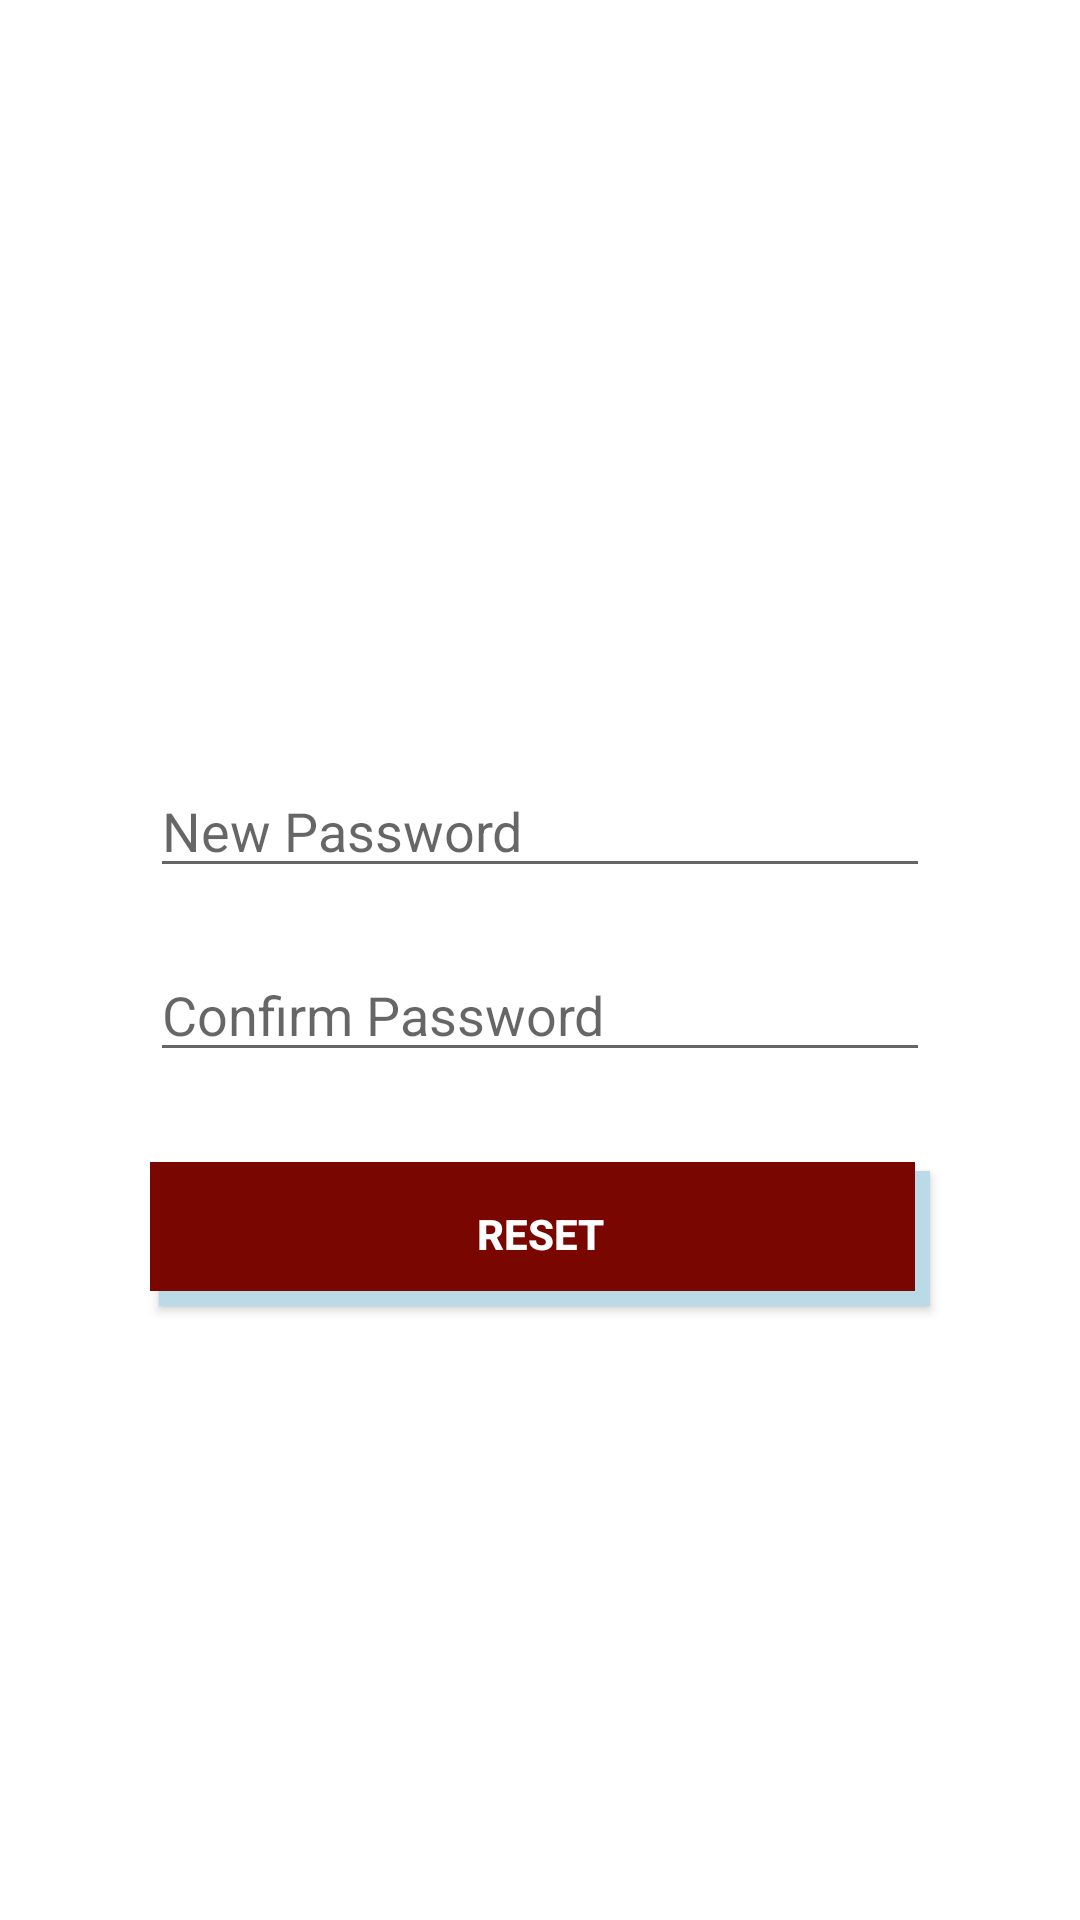

Here is an Android app screen rendered from its layout file. Give the layout XML and the strings, colors and styles it references.
<!-- AndroidManifest.xml: application theme Theme.HECATE -->
<!-- res/layout/activity_reset_password.xml -->
<?xml version="1.0" encoding="utf-8"?>
<LinearLayout xmlns:android="http://schemas.android.com/apk/res/android"
    xmlns:tools="http://schemas.android.com/tools"
    android:layout_width="match_parent"
    android:layout_height="match_parent"
    tools:context=".ResetPassword"
    android:orientation="vertical">


    <LinearLayout
        android:layout_width="match_parent"
        android:layout_height="match_parent"
        android:orientation="vertical"
        android:gravity="center">

        <EditText
            android:id="@+id/newp"
            android:layout_width="match_parent"
            android:layout_height="wrap_content"
            android:ems="10"
            android:layout_marginLeft="50dp"
            android:layout_marginRight="50dp"
            android:layout_marginTop="50dp"
            android:inputType="textPassword"
            android:hint="New Password"/>


        <EditText
            android:id="@+id/confirm"
            android:layout_width="match_parent"
            android:layout_height="wrap_content"
            android:layout_marginLeft="50dp"
            android:layout_marginRight="50dp"
            android:layout_marginTop="20dp"
            android:hint="Confirm Password"
            android:inputType="textPassword"/>

        <Button
            android:id="@+id/reset"
            android:layout_width="match_parent"
            android:layout_height="wrap_content"
            android:layout_marginLeft="50dp"
            android:layout_marginTop="30dp"
            android:layout_marginRight="50dp"
            android:background="@drawable/shape2"
            android:text="RESET"
            android:textColor="@color/white"
            android:textStyle="bold"/>

    </LinearLayout>

</LinearLayout>
<!-- resources referenced by this layout -->
<resources>
  <color name="white">#FFFFFFFF</color>
  <!-- drawable shape2 (drawable) -->
  <?xml version="1.0" encoding="utf-8"?>
  <layer-list xmlns:android="http://schemas.android.com/apk/res/android">
      <item android:left = "3dp" android:top ="3dp">
          <shape>
              android:shape="rectangle">
              <solid
                  android:color="#BBDAE8"/>
          </shape>
      </item>
  
      <item android:right = "5dp" android:bottom="5dp" >
          <shape>
              android:shape="rectangle">
              <solid
                  android:color="#7A0600"/>
          </shape>
      </item>
  </layer-list>
  <style name="Theme.HECATE" parent="Theme.MaterialComponents.DayNight.NoActionBar">
          
          <item name="colorPrimary">#7A0600</item>
          <item name="colorPrimaryDark">#920700</item>
          <item name="colorAccent">@color/teal_200</item>
          
          <item name="android:actionMenuTextColor">@color/black</item>
      </style>
  <color name="teal_200">#FF03DAC5</color>
  <color name="black">#FF000000</color>
</resources>
